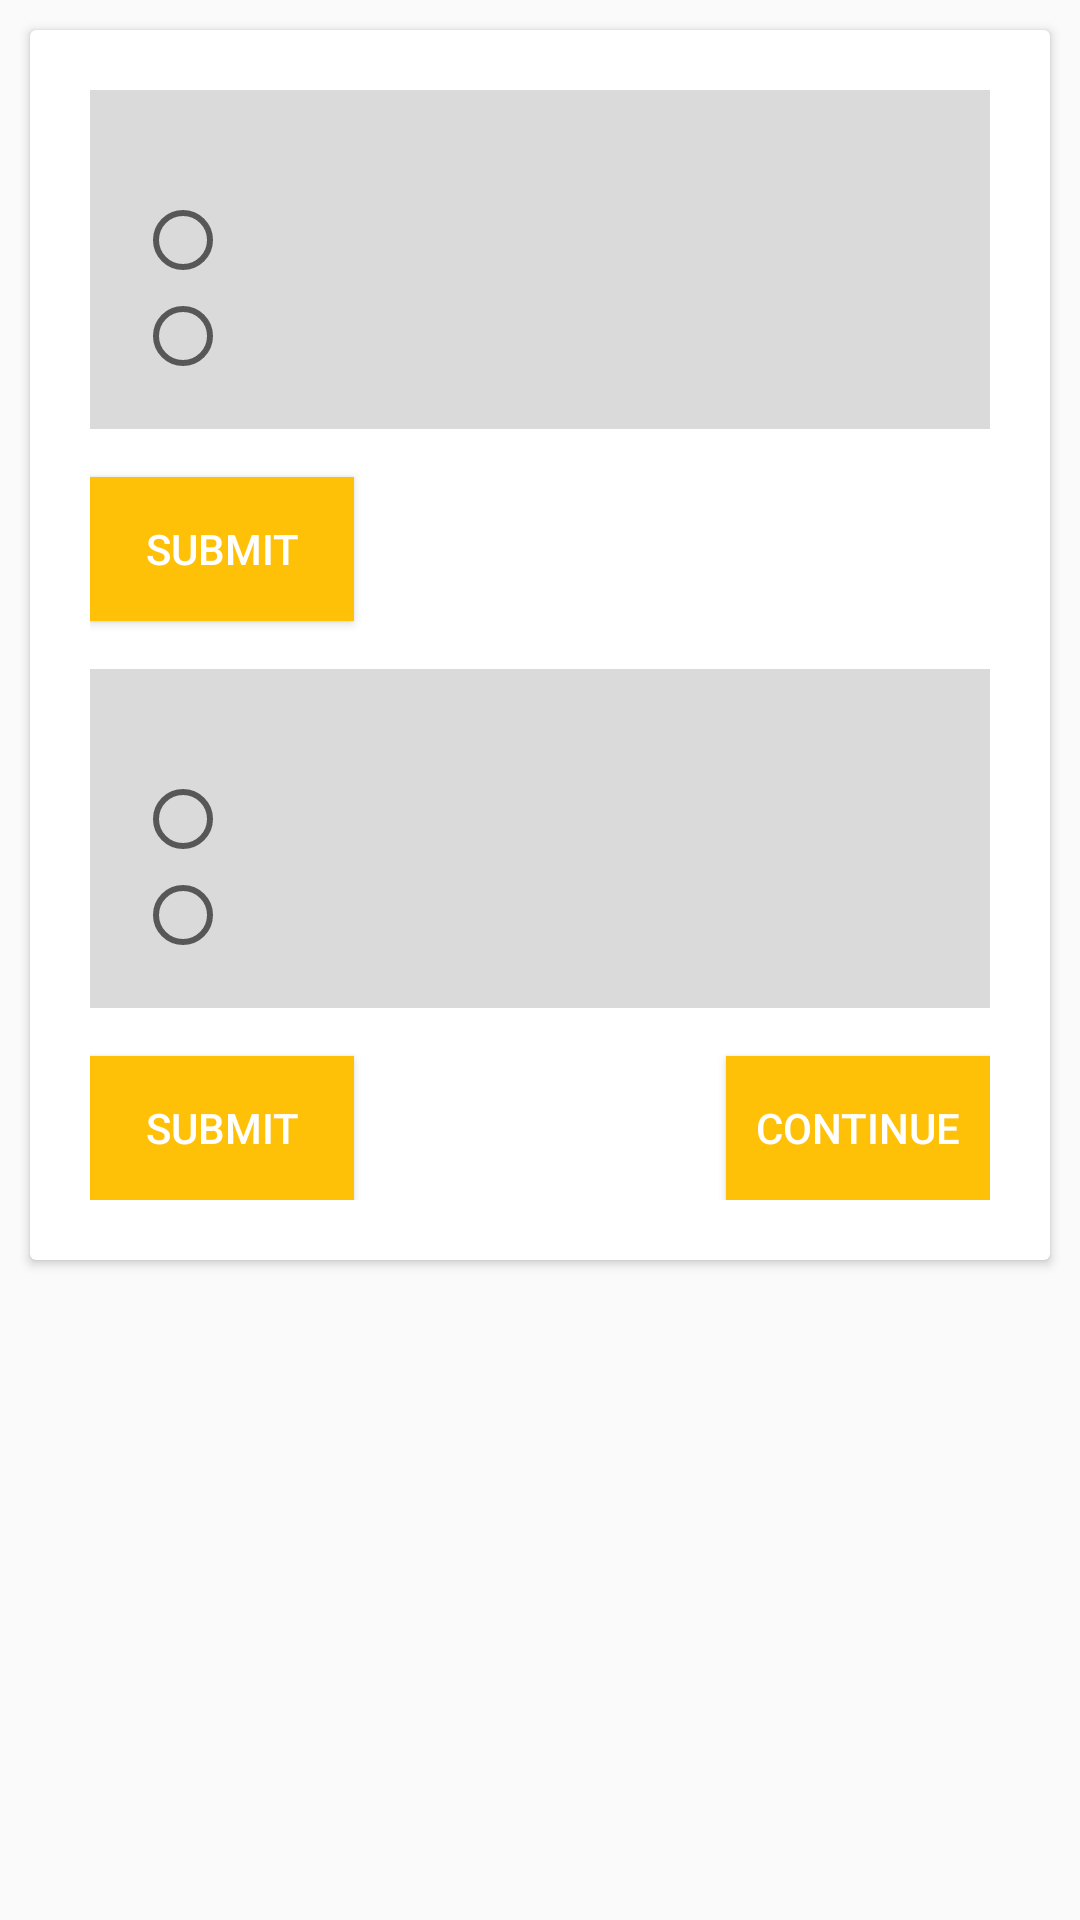

Produce the Android XML layout that renders to this screen, including the resource entries it uses.
<!-- AndroidManifest.xml: application theme AppTheme -->
<!-- res/layout/activity_logical_quiz.xml -->
<?xml version="1.0" encoding="utf-8"?>
<LinearLayout
        xmlns:android="http://schemas.android.com/apk/res/android"
        xmlns:tools="http://schemas.android.com/tools"
        xmlns:app="http://schemas.android.com/apk/res-auto"
        android:layout_width="match_parent"
        android:layout_height="match_parent"
        android:orientation="vertical"
        tools:context=".ActivityLogicalQuiz">

    <ScrollView
            android:layout_width="match_parent"
            android:layout_height="match_parent">

        <android.support.v7.widget.CardView
                android:id="@+id/sub1"
                android:layout_width="match_parent"
                android:layout_height="500dp"
                android:layout_margin="10dp"
                android:foreground="?android:attr/selectableItemBackground">

            <LinearLayout
                    android:layout_width="match_parent"
                    android:layout_height="match_parent"
                    android:layout_margin="20dp"
                    android:orientation="vertical">

                <RadioGroup
                        android:id="@+id/radio_group"
                        android:layout_width="match_parent"
                        android:layout_height="wrap_content"
                        android:background="#DADADA"
                        android:padding="15dp">

                    <TextView
                            android:id="@+id/question"
                            android:layout_width="match_parent"
                            android:layout_height="wrap_content"
                            android:text="@string/question"
                            android:textSize="14sp" />

                    <RadioButton
                            android:id="@+id/option1"
                            android:layout_width="wrap_content"
                            android:layout_height="wrap_content"
                            android:onClick="radio_button_click"
                            android:text="@string/option1" />

                    <RadioButton
                            android:id="@+id/option2"
                            android:layout_width="wrap_content"
                            android:layout_height="wrap_content"
                            android:onClick="radio_button_click"
                            android:text="@string/option2" />

                </RadioGroup>

                <Button
                        android:id="@+id/logical_submit1"
                        android:layout_width="wrap_content"
                        android:layout_height="wrap_content"
                        android:layout_marginTop="16dp"
                        android:background="@color/colorPrimary"
                        android:fontFamily="sans-serif-medium"
                        android:text="@string/submit"
                        android:textColor="@color/white" />

                <RadioGroup
                        android:id="@+id/radio_group1"
                        android:layout_width="match_parent"
                        android:layout_height="wrap_content"
                        android:layout_marginTop="16dp"
                        android:background="#DADADA"
                        android:padding="15dp">

                    <TextView
                            android:id="@+id/question1"
                            android:layout_width="match_parent"
                            android:layout_height="wrap_content"
                            android:text="@string/question"
                            android:textSize="14sp" />

                    <RadioButton
                            android:id="@+id/option5"
                            android:layout_width="wrap_content"
                            android:layout_height="wrap_content"
                            android:onClick="radio_button_click"
                            android:text="@string/option1" />

                    <RadioButton
                            android:id="@+id/option6"
                            android:layout_width="wrap_content"
                            android:layout_height="wrap_content"
                            android:onClick="radio_button_click"
                            android:text="@string/option2" />

                </RadioGroup>

                <RelativeLayout
                        android:layout_width="match_parent"
                        android:layout_height="match_parent">

                    <Button
                            android:id="@+id/logical_submit2"
                            android:layout_width="wrap_content"
                            android:layout_height="wrap_content"
                            android:layout_marginTop="16dp"
                            android:background="@color/colorPrimary"
                            android:fontFamily="sans-serif-medium"
                            android:text="@string/submit"
                            android:textColor="@color/white" />

                    <Button
                            android:id="@+id/continueToNextPage"
                            android:layout_width="wrap_content"
                            android:layout_height="wrap_content"
                            android:layout_alignParentEnd="true"
                            android:layout_marginTop="16dp"
                            android:background="@color/colorPrimary"
                            android:fontFamily="sans-serif-medium"
                            android:text="@string/btncontinue"
                            android:textColor="@color/white" />

                </RelativeLayout>

            </LinearLayout>
        </android.support.v7.widget.CardView>
    </ScrollView>
</LinearLayout>
<!-- resources referenced by this layout -->
<resources>
  <color name="colorPrimary">#FFC107</color>
  <color name="white">#FFFFFF</color>
  <string name="btncontinue">CONTINUE</string>
  <string name="option1" />
  <string name="option2" />
  <string name="question" />
  <string name="submit">SUBMIT</string>
  
      //subject description
  <style name="AppTheme" parent="Theme.AppCompat.Light.DarkActionBar">
          
          <item name="colorPrimary">@color/colorPrimary</item>
          <item name="colorPrimaryDark">@color/colorPrimaryDark</item>
          <item name="colorAccent">@color/colorAccent</item>
      </style>
  <color name="colorPrimaryDark">#FFA000</color>
  <color name="colorAccent">#FF4081</color>
</resources>
